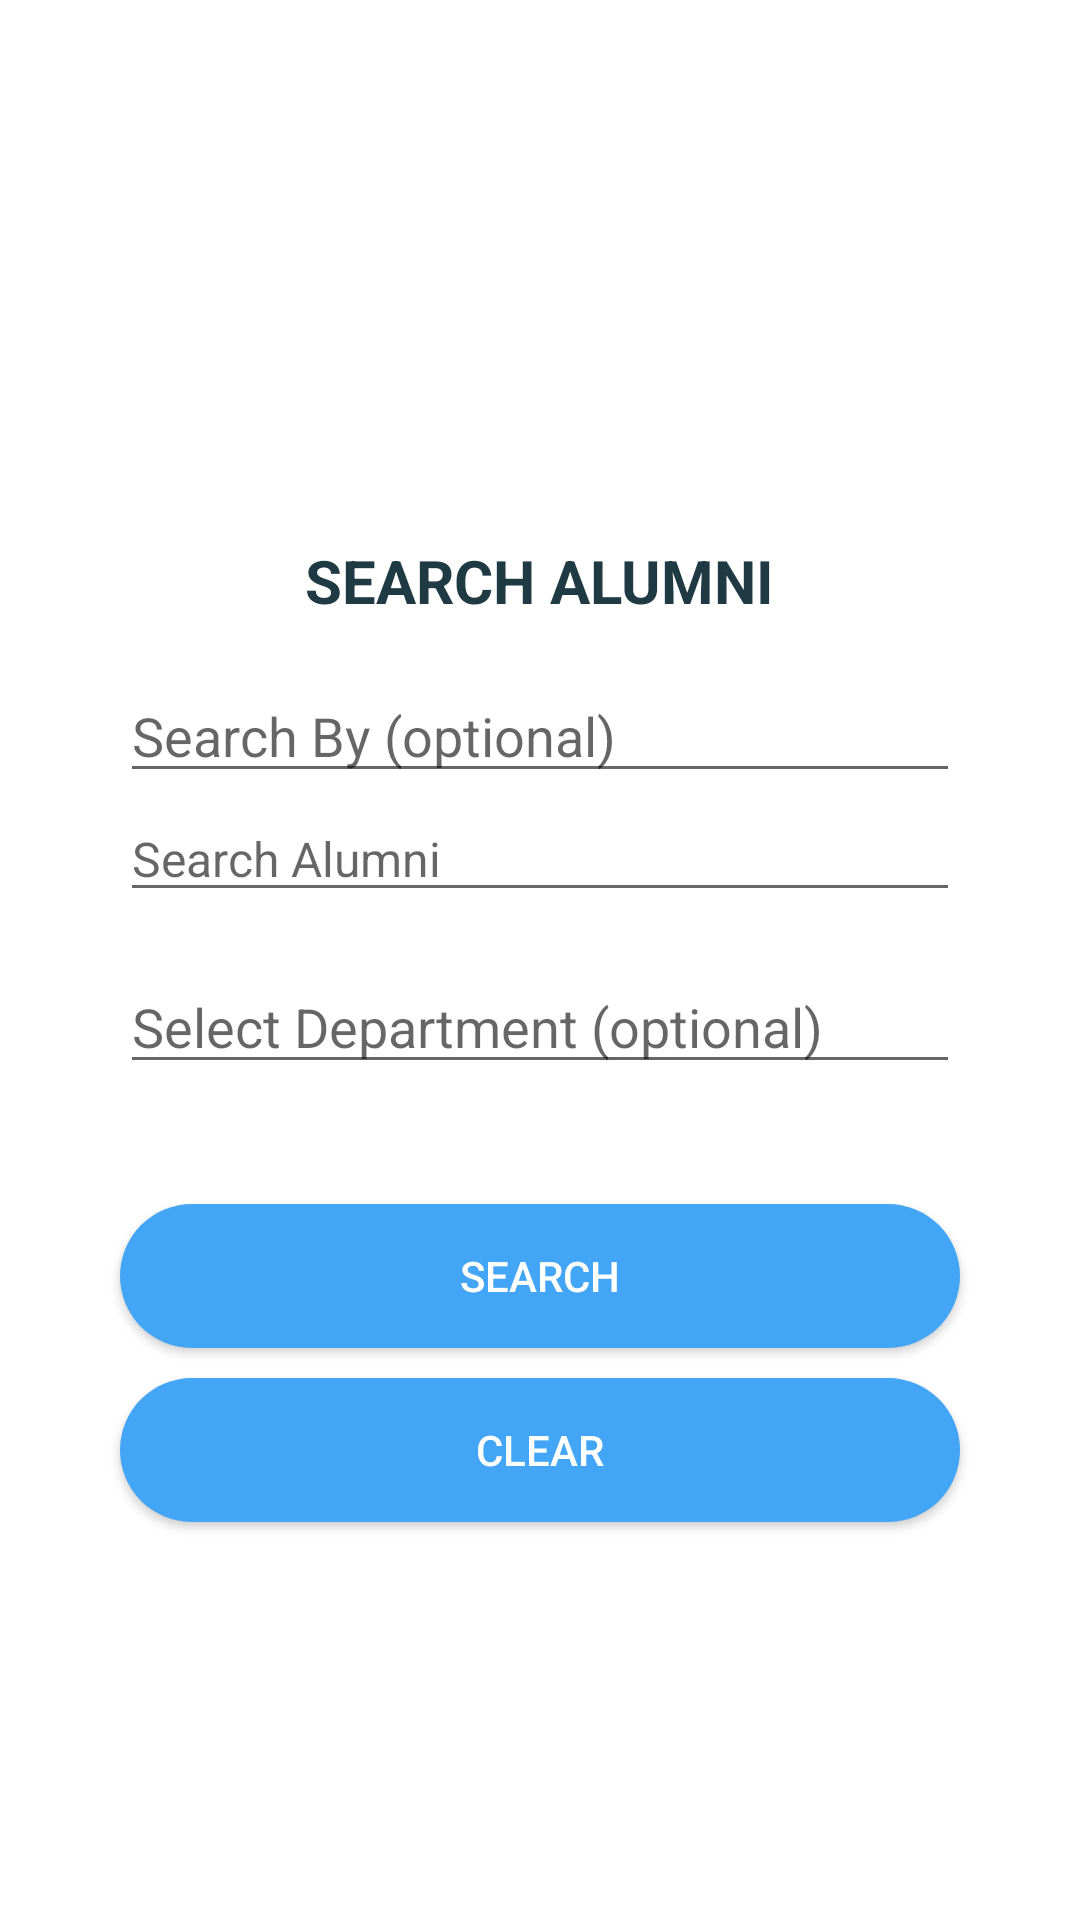

Produce the Android XML layout that renders to this screen, including the resource entries it uses.
<!-- AndroidManifest.xml: application theme AppTheme -->
<!-- res/layout/fragment_alumni_list.xml -->
<?xml version="1.0" encoding="utf-8"?>
<FrameLayout xmlns:android="http://schemas.android.com/apk/res/android"
    xmlns:tools="http://schemas.android.com/tools"
    android:layout_width="match_parent"
    android:layout_height="match_parent"
    xmlns:app="http://schemas.android.com/apk/res-auto"
    tools:context=".Activities.AlumniListFragment"
    >

    <RelativeLayout
        android:layout_width="match_parent"
        android:layout_height="match_parent">



        <TextView
            android:id="@+id/searchAlumniHeading"
            android:layout_width="wrap_content"
            android:layout_height="wrap_content"
            android:layout_marginTop="180dp"
            android:text="SEARCH ALUMNI"
            android:textColor="@color/gradient_mid_color"
            android:textSize="20sp"
            style="@style/TextAppearance.AppCompat.Headline"
            android:textStyle="bold"
            android:layout_centerHorizontal="true"/>

        <EditText
            android:id="@+id/searchByEditText"
            android:layout_width="match_parent"
            android:layout_height="wrap_content"
            android:layout_marginTop="16dp"
            android:layout_below="@id/searchAlumniHeading"
            android:spinnerMode="dialog"
            android:focusable="false"
            android:hint="Search By (optional)"
            android:layout_marginRight="40dp"
            android:layout_marginLeft="40dp"
            />

        <EditText
            android:id="@+id/searchEditText"
            android:layout_width="match_parent"
            android:layout_height="wrap_content"
            android:layout_below="@id/searchByEditText"
            android:layout_marginTop="1dp"
            android:layout_marginRight="40dp"
            android:layout_marginLeft="40dp"
            android:hint="Search Alumni"
            android:textSize="16dp"
            />

        <EditText
            android:id="@+id/departmentEditText"
            android:layout_width="match_parent"
            android:layout_height="wrap_content"
            android:layout_marginTop="16dp"
            android:layout_below="@id/searchEditText"
            android:spinnerMode="dialog"
            android:focusable="false"
            android:hint="Select Department (optional)"
            android:layout_marginRight="40dp"
            android:layout_marginLeft="40dp"
            />
        <ProgressBar
            android:visibility="gone"
            android:id="@+id/mainProgressbar"
            android:layout_width="80dp"
            android:layout_height="80dp"
            android:layout_centerHorizontal="true"
            android:layout_marginBottom="60dp"
            android:layout_centerVertical="true"/>

        <Button
            android:id="@+id/searchButton"
            android:layout_width="match_parent"
            android:layout_height="wrap_content"
            android:background="@drawable/button_background"
            android:layout_marginStart="40dp"
            android:layout_marginEnd="40dp"
            android:text="Search"
            android:textColor="@color/white"
            android:layout_below="@id/departmentEditText"
            android:layout_marginTop="40dp" />
        <Button
            android:id="@+id/clearButton"
            android:layout_width="match_parent"
            android:layout_height="wrap_content"
            android:background="@drawable/button_background"
            android:layout_marginStart="40dp"
            android:layout_marginEnd="40dp"
            android:text="Clear"
            android:textColor="@color/white"
            android:layout_below="@id/searchButton"
            android:layout_marginTop="10dp"
            android:layout_marginBottom="20dp"/>

    </RelativeLayout>

</FrameLayout>
<!-- resources referenced by this layout -->
<resources>
  <color name="gradient_mid_color">#203A43</color>
  <color name="white">#FFFFFFFF</color>
  <!-- drawable button_background (drawable) -->
  <?xml version="1.0" encoding="utf-8"?>
  <shape xmlns:android="http://schemas.android.com/apk/res/android">
  
      <solid android:color="@color/blue_100"/>
      <corners android:radius="70dp"/>
  
  </shape>
  <style name="AppTheme" parent="Theme.MaterialComponents.DayNight.NoActionBar">
          
          <item name="colorPrimary">@color/gradient_mid_color</item>
          <item name="colorPrimaryVariant">@color/gradient_mid_color</item>
          <item name="colorOnPrimary">@color/white</item>
          
          <item name="colorSecondary">@color/teal_200</item>
          <item name="colorSecondaryVariant">@color/teal_700</item>
          <item name="colorOnSecondary">@color/black</item>
          
          <item name="android:statusBarColor">?attr/colorPrimaryVariant</item>
          
          <item name="buttonBarStyle">@style/button_Style</item>
          <item name="floatingActionButtonLargePrimaryStyle">@style/floatingActionButton</item>
          <item name="android:windowContentTransitions">true</item>
      </style>
  <color name="blue_100">#42A5F5</color>
  <color name="teal_200">#FF03DAC5</color>
  <color name="teal_700">#FF018786</color>
  <color name="black">#FF000000</color>
  <style name="button_Style" parent="ShapeAppearanceOverlay.Material3.Button">
          <item name="color">@color/blue_100</item>
      </style>
  
      implementation "com.android.support:appcompat-v7:26.1.0"
  <style name="floatingActionButton" parent="Widget.Material3.FloatingActionButton.Large.Primary">
          <item name="color">@color/blue_100</item>
      </style>
</resources>
